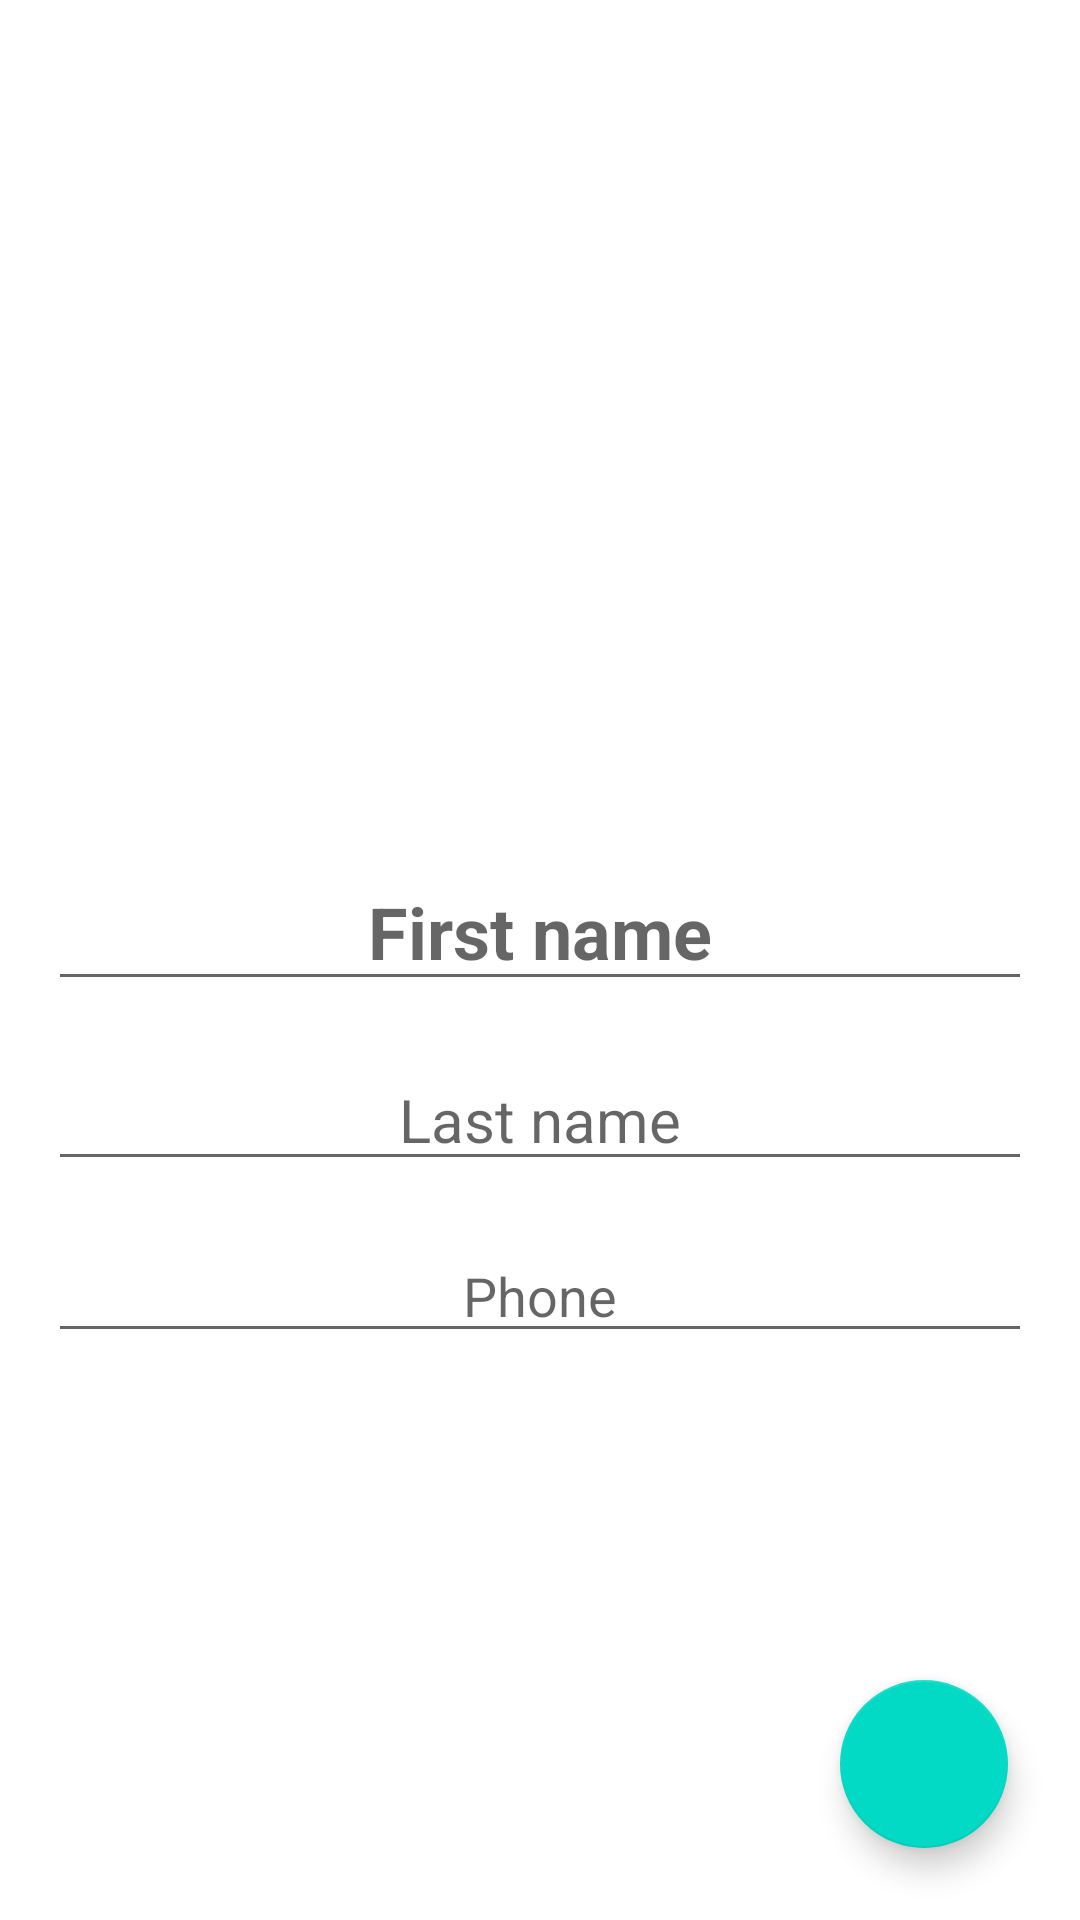

The Android layout XML behind this screen, and the referenced resources:
<!-- AndroidManifest.xml: application theme Theme.And_Work_6 -->
<!-- res/layout/fragment_contact_details.xml -->
<?xml version="1.0" encoding="utf-8"?>
<androidx.constraintlayout.widget.ConstraintLayout xmlns:android="http://schemas.android.com/apk/res/android"
    xmlns:app="http://schemas.android.com/apk/res-auto"
    xmlns:tools="http://schemas.android.com/tools"
    android:layout_width="match_parent"
    android:layout_height="match_parent"
    tools:context=".ContactDetailsFragment">

    <ImageView
        android:id="@+id/for_image"
        android:layout_width="100dp"
        android:layout_height="100dp"
        android:layout_margin="@dimen/default_margin"
        android:contentDescription="@string/contact_image"
        android:scaleType="centerCrop"
        app:layout_constraintBottom_toBottomOf="parent"
        app:layout_constraintEnd_toEndOf="parent"
        app:layout_constraintStart_toStartOf="parent"
        app:layout_constraintTop_toTopOf="parent"
        app:layout_constraintVertical_bias="0.3" />

    <EditText
        android:id="@+id/first_name"
        android:layout_width="match_parent"
        android:layout_height="wrap_content"
        android:layout_margin="@dimen/default_margin"
        android:autofillHints="@string/contact_first_name_hint"
        android:gravity="center"
        android:hint="@string/contact_first_name_hint"
        android:inputType="textPersonName"
        android:textSize="@dimen/first_name_size"
        android:textStyle="bold"
        app:layout_constraintEnd_toEndOf="parent"
        app:layout_constraintStart_toStartOf="parent"
        app:layout_constraintTop_toBottomOf="@+id/for_image" />

    <EditText
        android:id="@+id/last_name"
        android:layout_width="match_parent"
        android:layout_height="wrap_content"
        android:layout_margin="@dimen/default_margin"
        android:autofillHints="@string/contact_last_name_hint"
        android:gravity="center"
        android:hint="@string/contact_last_name_hint"
        android:inputType="textPersonName"
        android:textSize="@dimen/last_name_size"
        app:layout_constraintEnd_toEndOf="parent"
        app:layout_constraintStart_toStartOf="parent"
        app:layout_constraintTop_toBottomOf="@+id/first_name" />

    <EditText
        android:id="@+id/phone"
        android:layout_width="match_parent"
        android:layout_height="wrap_content"
        android:layout_margin="@dimen/default_margin"
        android:autofillHints="@string/contact_phone_hint"
        android:gravity="center"
        android:hint="@string/contact_phone_hint"
        android:inputType="phone"
        android:textSize="@dimen/phone_size"
        app:layout_constraintEnd_toEndOf="parent"
        app:layout_constraintStart_toStartOf="parent"
        app:layout_constraintTop_toBottomOf="@+id/last_name" />

    <com.google.android.material.floatingactionbutton.FloatingActionButton
        android:id="@+id/save_button"
        android:layout_width="wrap_content"
        android:layout_height="wrap_content"
        android:layout_margin="@dimen/button_margin"
        android:contentDescription="@string/save_button_content_description"
        android:src="@drawable/save_button"
        app:layout_constraintBottom_toBottomOf="parent"
        app:layout_constraintEnd_toEndOf="parent" />
</androidx.constraintlayout.widget.ConstraintLayout>
<!-- resources referenced by this layout -->
<resources>
  <dimen name="button_margin">24dp</dimen>
  <dimen name="default_margin">16dp</dimen>
  <dimen name="first_name_size">24sp</dimen>
  <dimen name="last_name_size">20sp</dimen>
  <dimen name="phone_size">18sp</dimen>
  <string name="contact_first_name_hint">First name</string>
  <string name="contact_image">Contact image</string>
  <string name="contact_last_name_hint">Last name</string>
  <string name="contact_phone_hint">Phone</string>
  <string name="save_button_content_description">Save contact changes</string>
  <style name="Theme.And_Work_6" parent="Theme.MaterialComponents.Light">
          
          <item name="colorPrimary">@color/purple_500</item>
          <item name="colorPrimaryVariant">@color/purple_700</item>
          <item name="colorOnPrimary">@color/white</item>
          
          <item name="colorSecondary">@color/teal_200</item>
          <item name="colorSecondaryVariant">@color/teal_700</item>
          <item name="colorOnSecondary">@color/black</item>
          
          <item name="android:statusBarColor" tools:targetApi="l">?attr/colorPrimaryVariant</item>
          
      </style>
  <!-- not gathered from this repository: default colours our renderer supplied (Android Studio template values) -->
  <color name="purple_500">#FF6200EE</color>
  <color name="purple_700">#FF3700B3</color>
  <color name="teal_200">#FF03DAC5</color>
  <color name="teal_700">#FF018786</color>
  <color name="black">#FF000000</color>
  <color name="white">#FFFFFFFF</color>
</resources>
